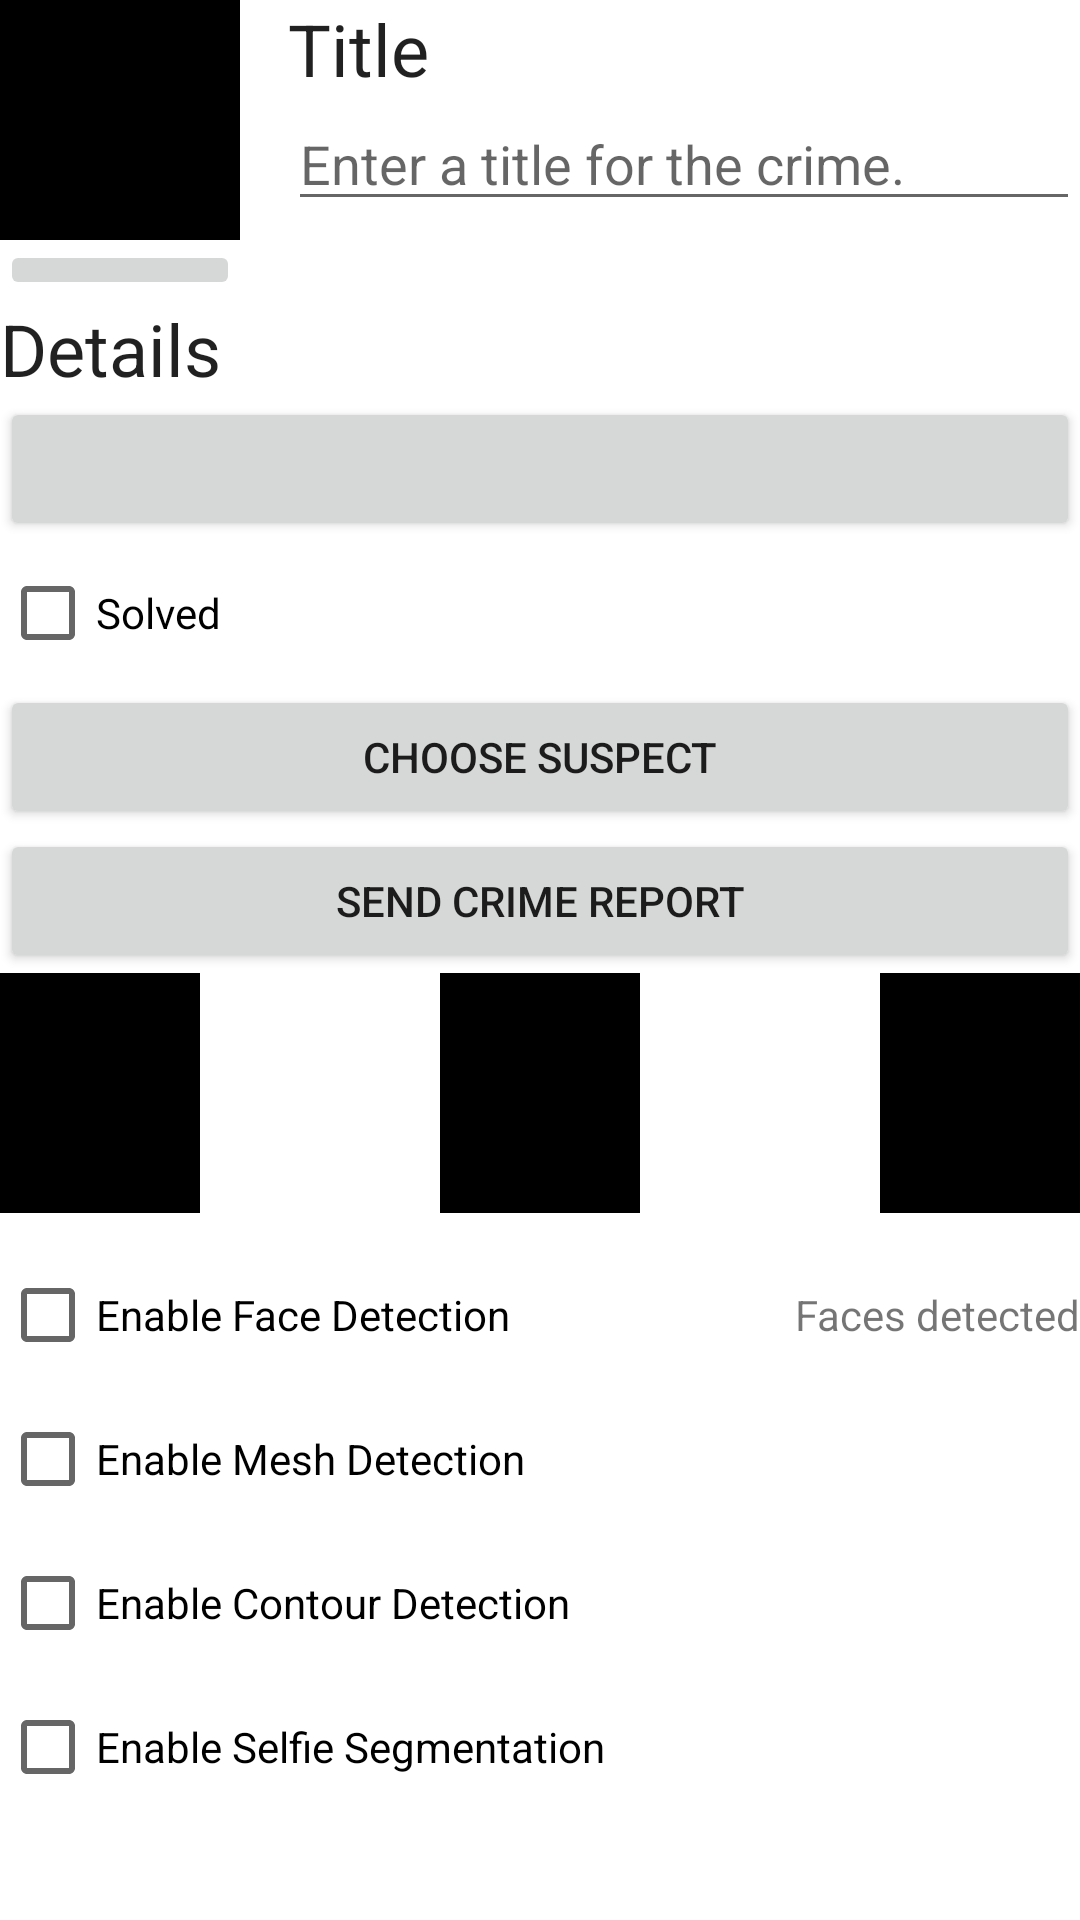

Reconstruct the res/layout file that produces this screen, plus the resources it refers to.
<!-- AndroidManifest.xml: application theme Theme.CriminalIntent -->
<!-- res/layout/fragment_crime_detail.xml -->
<?xml version="1.0" encoding="utf-8"?>
<LinearLayout xmlns:android="http://schemas.android.com/apk/res/android"
    xmlns:tools="http://schemas.android.com/tools"
    android:layout_width="match_parent"
    android:layout_height="match_parent"
    android:layout_margin="16dp"
    android:orientation="vertical">

    <LinearLayout
        android:layout_width="match_parent"
        android:layout_height="wrap_content"
        android:orientation="horizontal">

        <LinearLayout
            android:layout_width="wrap_content"
            android:layout_height="wrap_content"
            android:orientation="vertical"
            android:layout_marginEnd="16dp">

            <ImageView
                android:id="@+id/crime_photo"
                android:layout_width="80dp"
                android:layout_height="80dp"
                android:scaleType="centerInside"
                android:cropToPadding="true"
                android:background="@color/black"
                android:contentDescription="@string/crime_photo_no_image_description" />

            <ImageButton
                android:id="@+id/crime_camera"
                android:layout_width="match_parent"
                android:layout_height="wrap_content"
                android:src="@drawable/ic_camera"
                android:contentDescription="@string/crime_photo_button_description" />
        </LinearLayout>

        <LinearLayout
            android:orientation="vertical"
            android:layout_width="0dp"
            android:layout_height="wrap_content"
            android:layout_weight="1">

            <TextView
                android:layout_width="match_parent"
                android:layout_height="wrap_content"
                android:textAppearance="?attr/textAppearanceHeadline5"
                android:text="@string/crime_title_label" />

            <EditText
                android:id="@+id/crime_title"
                android:layout_width="match_parent"
                android:layout_height="wrap_content"
                android:importantForAutofill="no"
                android:hint="@string/crime_title_hint"
                android:inputType="text" />
        </LinearLayout>
    </LinearLayout>

    <TextView
        android:layout_width="match_parent"
        android:layout_height="wrap_content"
        android:textAppearance="?attr/textAppearanceHeadline5"
        android:text="@string/crime_details_label" />

    <Button
        android:id="@+id/crime_date"
        android:layout_width="match_parent"
        android:layout_height="wrap_content"
        tools:text="Wed May 11 11:56 EST 2022" />

    <CheckBox
        android:id="@+id/crime_solved"
        android:layout_width="match_parent"
        android:layout_height="wrap_content"
        android:text="@string/crime_solved_label" />

    <Button
        android:id="@+id/crime_suspect"
        android:layout_width="match_parent"
        android:layout_height="wrap_content"
        android:text="@string/crime_suspect_text"/>

    <Button
        android:id="@+id/crime_report"
        android:layout_width="match_parent"
        android:layout_height="wrap_content"
        android:text="@string/crime_report_text"/>

    <LinearLayout
        android:layout_width="match_parent"
        android:layout_height="wrap_content"
        android:gravity="center"
        android:orientation="horizontal">

        <ImageView
            android:id="@+id/image2"
            android:layout_width="0dp"
            android:layout_height="80dp"
            android:layout_weight="1"
            android:background="@color/black"
            android:contentDescription="@string/image2"
            android:cropToPadding="true"
            android:scaleType="centerInside" />

        <ImageView
            android:id="@+id/image3"
            android:layout_width="0dp"
            android:layout_height="80dp"
            android:layout_marginLeft="80dp"
            android:layout_marginRight="80dp"
            android:layout_weight="1"
            android:background="@color/black"
            android:contentDescription="@string/image3"
            android:cropToPadding="true"
            android:scaleType="centerInside" />

        <ImageView
            android:id="@+id/image4"
            android:layout_width="0dp"
            android:layout_height="80dp"
            android:layout_weight="1"
            android:background="@color/black"
            android:contentDescription="@string/image4"
            android:cropToPadding="true"
            android:scaleType="centerInside" />
    </LinearLayout>

    <LinearLayout
        android:layout_width="match_parent"
        android:layout_height="wrap_content"
        android:layout_marginTop="10dp"
        android:orientation="horizontal">

        <CheckBox
            android:id="@+id/enable_face_detection"
            android:layout_width="0dp"
            android:layout_height="wrap_content"
            android:layout_weight="1"
            android:text="@string/enable_face_detection" />

        <TextView
            android:id="@+id/faces_detected"
            android:layout_width="0dp"
            android:layout_height="wrap_content"
            android:layout_weight="1"
            android:gravity="right"
            android:text="@string/faces_detected" />
    </LinearLayout>

    <CheckBox
        android:id="@+id/enable_mesh_detection"
        android:layout_width="match_parent"
        android:layout_height="wrap_content"
        android:text="@string/enable_mesh_detection" />

    <CheckBox
        android:id="@+id/enable_contour_detection"
        android:layout_width="match_parent"
        android:layout_height="wrap_content"
        android:text="@string/enable_contour_detection" />

    <CheckBox
        android:id="@+id/enable_selfie_seg"
        android:layout_width="match_parent"
        android:layout_height="wrap_content"
        android:text="@string/enable_selfie_seg" />
</LinearLayout>
<!-- resources referenced by this layout -->
<resources>
  <string name="crime_details_label">Details</string>
  <string name="crime_photo_button_description">Take photo of crime scene</string>
  <string name="crime_photo_no_image_description">Crime scene photo (not set)</string>
  <string name="crime_report_text">Send Crime Report</string>
  <string name="crime_solved_label">Solved</string>
  <string name="crime_suspect_text">Choose Suspect</string>
  <string name="crime_title_hint">Enter a title for the crime.</string>
  <string name="crime_title_label">Title</string>
  <string name="enable_contour_detection">Enable Contour Detection</string>
  <string name="enable_face_detection">Enable Face Detection</string>
  <string name="enable_mesh_detection">Enable Mesh Detection</string>
  <string name="enable_selfie_seg">Enable Selfie Segmentation</string>
  <string name="faces_detected">Faces detected</string>
  <string name="image2">Image 2</string>
  <string name="image3">Image 3</string>
  <string name="image4">Image 4</string>
  <style name="Theme.CriminalIntent" parent="Theme.MaterialComponents.DayNight.DarkActionBar">
          
          <item name="colorPrimary">@color/purple_500</item>
          <item name="colorPrimaryVariant">@color/purple_700</item>
          <item name="colorOnPrimary">@color/white</item>
          
          <item name="colorSecondary">@color/teal_200</item>
          <item name="colorSecondaryVariant">@color/teal_700</item>
          <item name="colorOnSecondary">@color/black</item>
          
          <item name="android:statusBarColor" tools:targetApi="l">?attr/colorPrimaryVariant</item>
          
          <item name="windowActionBar">false</item>
          <item name="windowNoTitle">true</item>
          <item name="android:windowFullscreen">true</item>
      </style>
  <!-- not gathered from this repository: default colours our renderer supplied (Android Studio template values) -->
  <color name="purple_500">#FF6200EE</color>
  <color name="purple_700">#FF3700B3</color>
  <color name="teal_200">#FF03DAC5</color>
  <color name="teal_700">#FF018786</color>
  <color name="black">#FF000000</color>
  <color name="white">#FFFFFFFF</color>
</resources>
